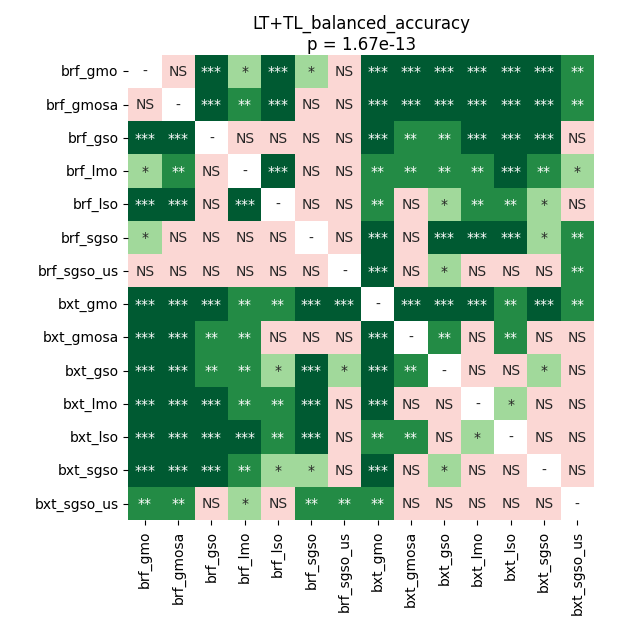

The data file committed next to this chart (first rows):
	brf_gmo	brf_gmosa	brf_gso	brf_lmo	brf_lso	brf_sgso	brf_sgso_us	bxt_gmo	bxt_gmosa	bxt_gso	bxt_lmo	bxt_lso	bxt_sgso	bxt_sgso_us
brf_gmo	1.0	0.961	0.0001157	0.03356	0.0001157	0.0131	0.1585	0.0001157	0.0001157	0.0001157	0.0001157	0.0001157	0.0001157	0.002596
brf_gmosa	0.961	1.0	0.0001157	0.002596	0.0001157	0.05003	0.2313	0.0001157	0.0001157	0.0001157	0.0001157	0.0001157	0.0001157	0.002596
brf_gso	0.0001157	0.0001157	1.0	0.3518	0.7467	0.3966	0.6555	0.0002057	0.005091	0.002042	0.0002057	0.0001157	0.0008958	0.08466
brf_lmo	0.03356	0.002596	0.3518	1.0	0.0006703	0.5256	0.7016	0.002596	0.002596	0.002596	0.002596	0.0001157	0.002596	0.04472
brf_lso	0.0001157	0.0001157	0.7467	0.0006703	1.0	0.6872	0.7016	0.002596	0.1184	0.02565	0.007765	0.002596	0.03356	0.3713
brf_sgso	0.0131	0.05003	0.3966	0.5256	0.6872	1.0	0.5553	0.0001157	0.1068	0.0001157	0.0001157	0.0001157	0.01851	0.001649
brf_sgso_us	0.1585	0.2313	0.6555	0.7016	0.7016	0.5553	1.0	0.0001157	0.7243	0.0131	0.3713	0.2313	0.2749	0.002596
bxt_gmo	0.0001157	0.0001157	0.0002057	0.002596	0.002596	0.0001157	0.0001157	1.0	0.0006703	0.0001157	0.0008958	0.002596	0.0002057	0.005091
bxt_gmosa	0.0001157	0.0001157	0.005091	0.002596	0.1184	0.1068	0.7243	0.0006703	1.0	0.009387	0.1585	0.002042	0.05003	0.6242
bxt_gso	0.0001157	0.0001157	0.002042	0.002596	0.02565	0.0001157	0.0131	0.0001157	0.009387	1.0	0.8586	0.7243	0.03356	1.0
bxt_lmo	0.0001157	0.0001157	0.0002057	0.002596	0.007765	0.0001157	0.3713	0.0008958	0.1585	0.8586	1.0	0.0131	1.0	0.7016
bxt_lso	0.0001157	0.0001157	0.0001157	0.0001157	0.002596	0.0001157	0.2313	0.002596	0.002042	0.7243	0.0131	1.0	0.1464	0.9306
bxt_sgso	0.0001157	0.0001157	0.0008958	0.002596	0.03356	0.01851	0.2749	0.0002057	0.05003	0.03356	1.0	0.1464	1.0	0.7467
bxt_sgso_us	0.002596	0.002596	0.08466	0.04472	0.3713	0.001649	0.002596	0.005091	0.6242	1.0	0.7016	0.9306	0.7467	1.0
